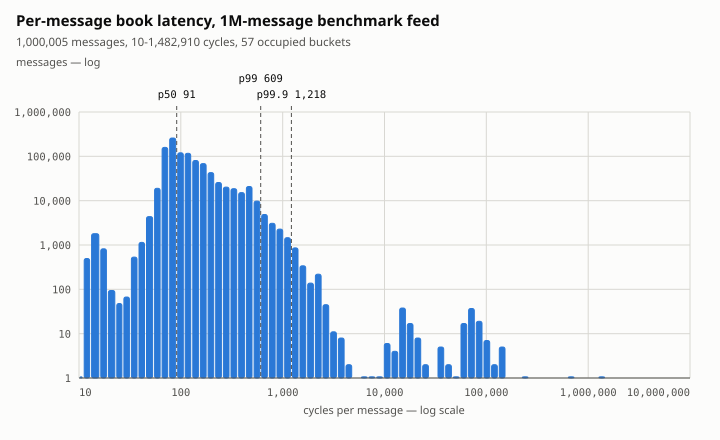

Source data for this figure (header and first rows):
lo, hi, count
10, 11, 1
11, 13, 497
13, 16, 1802
16, 19, 822
19, 23, 94
23, 27, 48
27, 32, 67
32, 38, 534
38, 45, 1143
45, 54, 4368
54, 64, 19045
64, 76, 159072
76, 91, 259563
91, 108, 119842
108, 128, 117279
128, 152, 80378
152, 181, 68543
181, 215, 43029
215, 256, 25649
256, 304, 20260
304, 362, 18656
362, 431, 15203
431, 512, 20841
512, 609, 9755
609, 724, 4883
724, 861, 3084
861, 1024, 2285
1024, 1218, 1460
1218, 1448, 862
1448, 1722, 340
1722, 2048, 138
2048, 2435, 220
2435, 2896, 45
2896, 3444, 11
3444, 4096, 8
4096, 4871, 2
5793, 6889, 1
6889, 8192, 1
8192, 9742, 1
9742, 11585, 6
11585, 13777, 4
13777, 16384, 38
16384, 19484, 17
19484, 23170, 8
23170, 27554, 2
32768, 38968, 5
38968, 46341, 2
46341, 55109, 1
55109, 65536, 17
65536, 77936, 37
77936, 92682, 19
92682, 110218, 7
110218, 131072, 2
131072, 155872, 5
220436, 262144, 1
623487, 741455, 1
1246974, 1482910, 1
